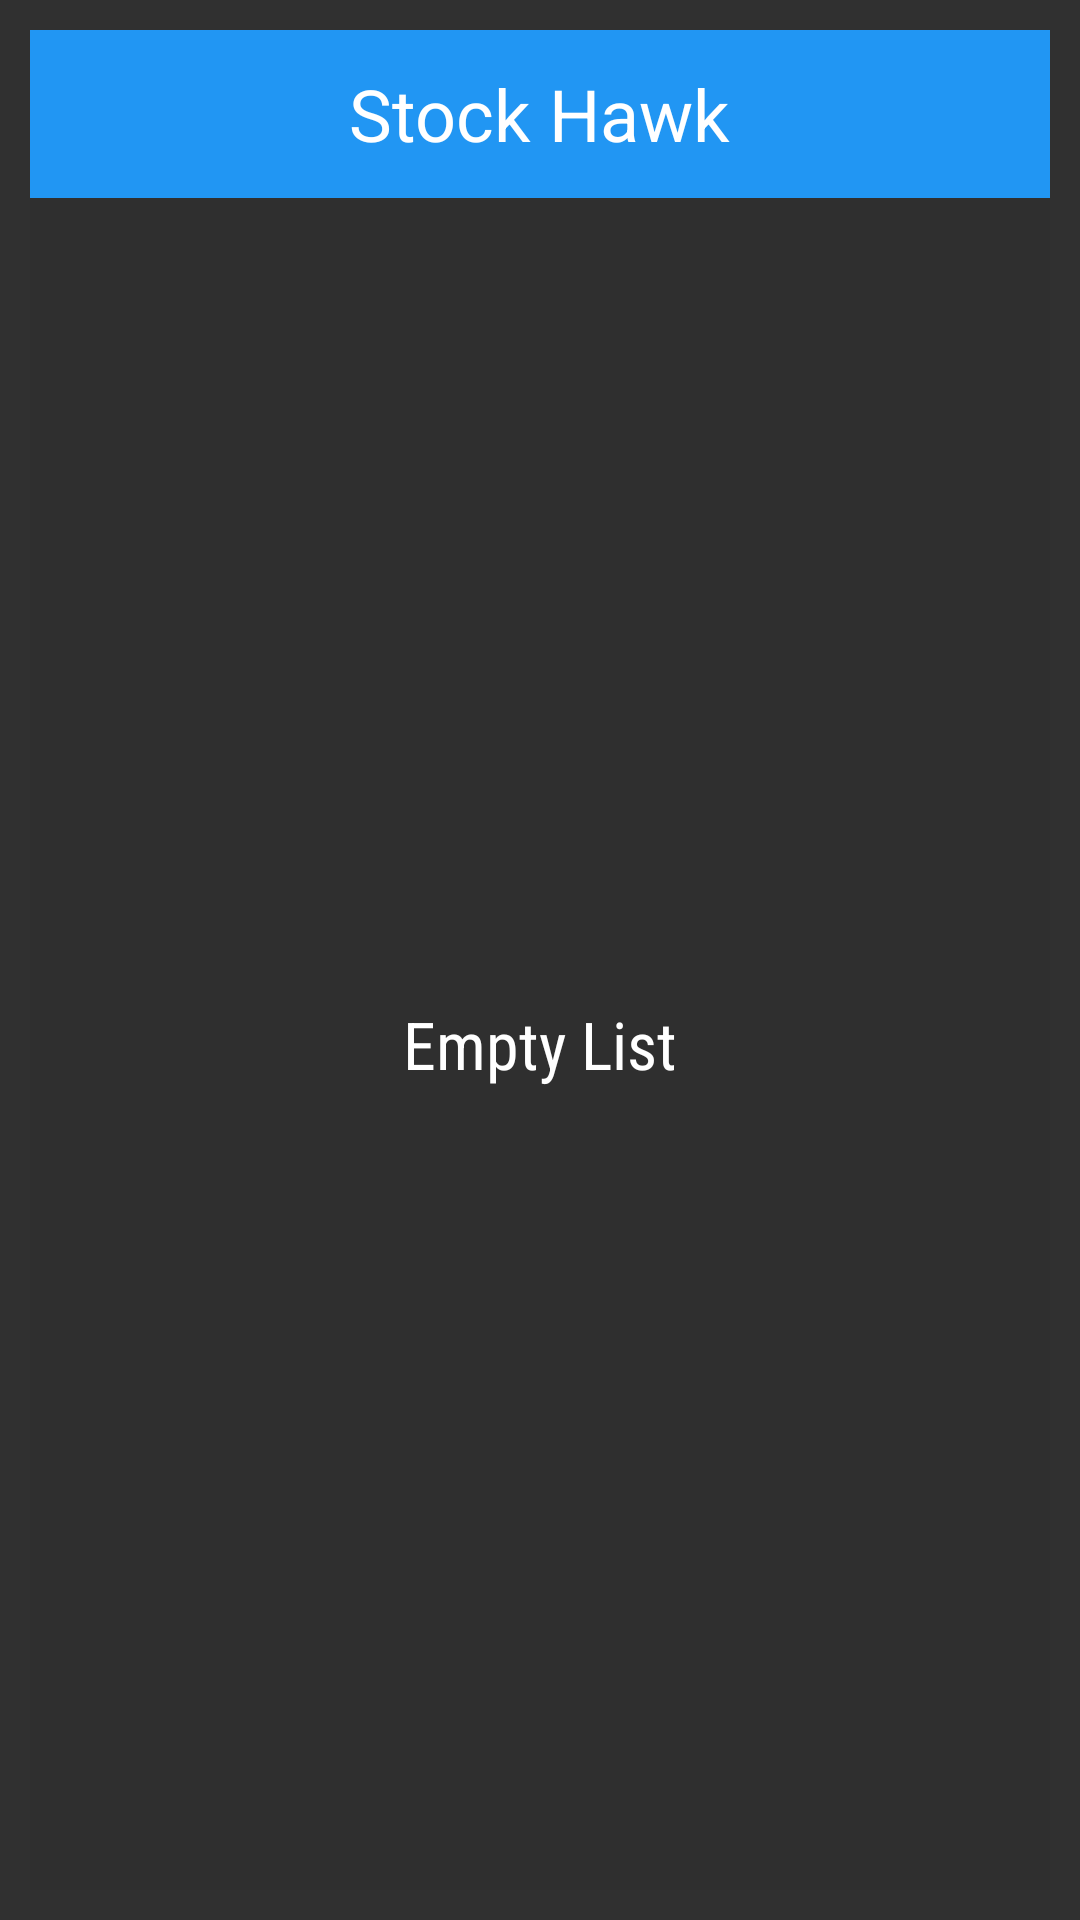

Write the Android layout XML for this screen, with the resource values it uses.
<!-- AndroidManifest.xml: application theme AppTheme -->
<!-- res/layout/widget_list.xml -->
<?xml version="1.0" encoding="utf-8"?>
<LinearLayout xmlns:android="http://schemas.android.com/apk/res/android"
              xmlns:tools="http://schemas.android.com/tools"
              android:layout_width="match_parent"
              android:layout_height="match_parent"
              android:orientation="vertical"
              android:padding="@dimen/widget_margin">

    <FrameLayout
        android:id="@+id/widget"
        android:layout_width="match_parent"
        android:layout_height="@dimen/abc_action_bar_default_height_material"
        android:background="@color/material_blue_500">
        <TextView
            android:text="@string/app_name"
            android:layout_width="wrap_content"
            android:layout_height="wrap_content"
            style="@style/TextAppearance.AppCompat.Headline"
            android:layout_gravity="center" />
    </FrameLayout>
    <FrameLayout
        android:layout_width="match_parent"
        android:layout_height="0dp"
        android:layout_weight="1"
        android:background="@color/background">
        <ListView
            android:id="@+id/widget_list"
            android:layout_width="match_parent"
            android:layout_height="match_parent"
            android:divider="@null"
            android:dividerHeight="0dp"
            tools:listitem="@layout/widget_large"/>
        <TextView
            android:id="@+id/widget_empty"
            android:layout_width="match_parent"
            android:layout_height="match_parent"
            android:gravity="center"
            android:fontFamily="sans-serif-condensed"
            android:textAppearance="?android:textAppearanceLarge"
            android:text="@string/empty_list"/>
    </FrameLayout>

</LinearLayout>
<!-- res/layout/widget_large.xml (included above) -->
<?xml version="1.0" encoding="utf-8"?>
<FrameLayout xmlns:android="http://schemas.android.com/apk/res/android"
             xmlns:tools="http://schemas.android.com/tools"
             android:orientation="vertical"
             android:layout_width="match_parent"
             android:layout_height="match_parent"
             android:padding="@dimen/widget_margin">

    <LinearLayout
        android:id="@+id/widget"
        android:orientation="horizontal"
        android:layout_width="match_parent"
        android:layout_height="match_parent"
        android:layout_gravity="center_vertical" >

        <TextView
            android:text="SYMB"
            android:id="@+id/widget_symbol"
            android:layout_width="0dp"
            android:layout_height="match_parent"
            android:layout_weight="1"
            style="@style/TextAppearance.AppCompat.Large"
            android:gravity="center_vertical" />

        <LinearLayout
            android:orientation="vertical"
            android:layout_width="wrap_content"
            android:layout_height="match_parent"
            android:gravity="center">

            <TextView
                android:text="+0,05 USD"
                android:id="@+id/widget_value_real"
                android:layout_width="wrap_content"
                android:layout_height="wrap_content"
                android:layout_gravity="center"
                android:paddingLeft="3dp"
                android:paddingStart="3dp"
                android:paddingRight="3dp"
                android:paddingEnd="3dp"
                android:textColor="@color/white"
                android:layout_margin="1dp" />

            <TextView
                android:text="+0,60%"
                android:id="@+id/widget_value_percent"
                android:layout_width="wrap_content"
                android:layout_height="wrap_content"
                android:layout_gravity="center"
                android:paddingLeft="3dp"
                android:paddingStart="3dp"
                android:paddingRight="3dp"
                android:paddingEnd="3dp"
                android:textColor="@color/white"
                android:background="@drawable/percent_change_pill"
                android:layout_margin="1dp" />

            <TextView
                android:text="700,00"
                android:id="@+id/widget_bidprice"
                android:layout_width="wrap_content"
                android:layout_height="wrap_content"
                android:layout_gravity="center"
                android:paddingLeft="3dp"
                android:paddingStart="3dp"
                android:paddingRight="3dp"
                android:paddingEnd="3dp"
                android:textColor="@color/white"
                android:layout_margin="1dp" />
        </LinearLayout>
    </LinearLayout>

</FrameLayout>
<!-- resources referenced by this layout -->
<resources>
  <color name="background">#99303030</color>
  <color name="material_blue_500">#2196F3</color>
  <color name="white">#ffffff</color>
  <dimen name="widget_margin">10dp</dimen>
  <string name="app_name" translatable="false">Stock Hawk</string>
  <string name="empty_list">Empty List</string>
  <style name="AppTheme" parent="Theme.AppCompat.NoActionBar">
          <item name="colorPrimary">@color/material_blue_500</item>
          <item name="colorPrimaryDark">@color/material_blue_700</item>
          <item name="toolbarStyle">@style/Toolbar</item>
          
      </style>
  <color name="material_blue_700">#1976D2</color>
  <style name="Toolbar" parent="Widget.AppCompat.ActionBar">
          <item name="android:background">@color/material_blue_700</item>
          <item name="popupTheme">@style/Theme.AppCompat.DayNight</item>
      </style>
</resources>
